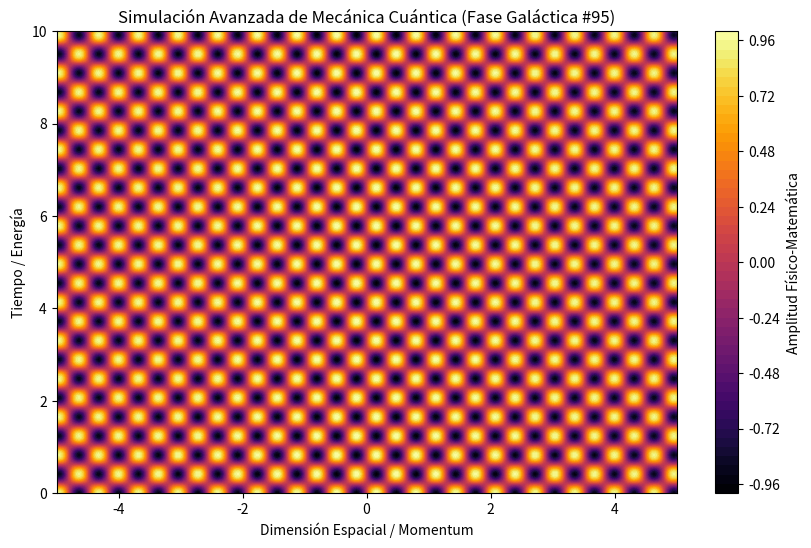

Reproduce this figure in Python.
%matplotlib inline
# Simulación Galáctica: Mecánica Cuántica - Variante 95
import numpy as np
import matplotlib.pyplot as plt

# Parámetros Físicos Aleatorios
param_1 = 9.819
param_2 = 7.6
param_3 = 0.015

t = np.linspace(0, 10, 500)
x = np.linspace(-5, 5, 500)
X, T = np.meshgrid(x, t)

# Ecuación Base (Avanzada)
Z = np.sin(X * param_1) * np.cos(T * param_2) * np.exp(-np.abs(X) * param_3)

plt.figure(figsize=(10, 6))
plt.contourf(X, T, Z, 50, cmap='inferno')
plt.colorbar(label='Amplitud Físico-Matemática')
plt.title(r'Simulación Avanzada de Mecánica Cuántica (Fase Galáctica #95)')
plt.xlabel('Dimensión Espacial / Momentum')
plt.ylabel('Tiempo / Energía')
plt.show()
